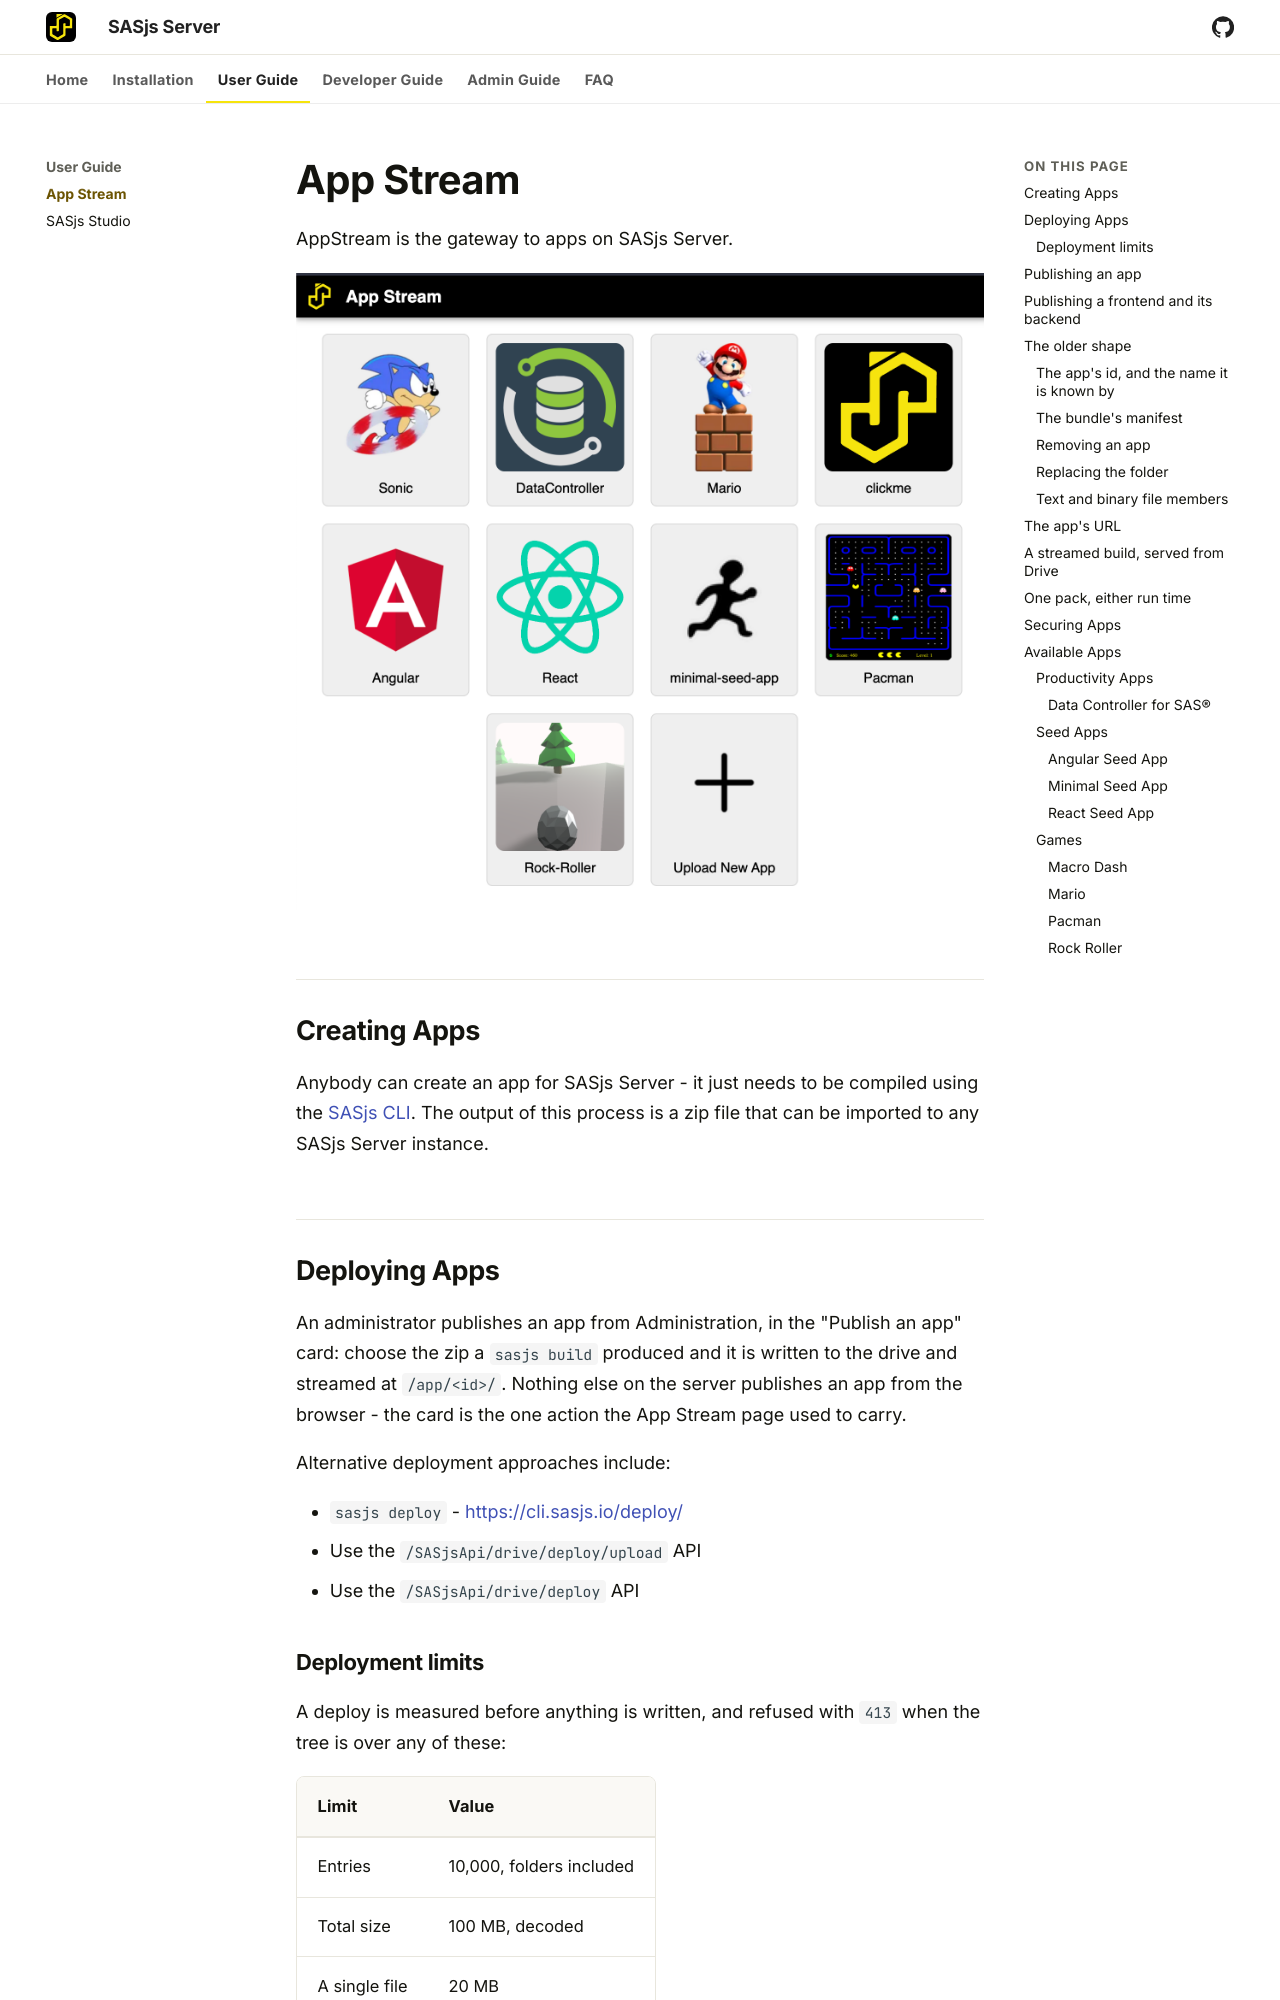

repository: sasjs/server · page: documentation/apps/index.html · generator: mkdocs

---
layout: article
title: Apps
description: Deploy and launch SAS Apps on the SASjs App Stream Portal
og_image: /img/apps.png
---

# App Stream

AppStream is the gateway to apps on SASjs Server.

![The SASjs App Stream portal, listing the apps a user can launch](img/apps.png){ width="1608" height="1490" loading="lazy" decoding="async" }

## Creating Apps

Anybody can create an app for SASjs Server - it just needs to be compiled using the [SASjs CLI](https://cli.sasjs.io/compile).  The output of this process is a zip file that can be imported to any SASjs Server instance.

## Deploying Apps

An administrator publishes an app from Administration, in the "Publish an app" card: choose the zip a `sasjs build` produced and it is written to the drive and streamed at `/app/<id>/`. Nothing else on the server publishes an app from the browser - the card is the one action the App Stream page used to carry.

Alternative deployment approaches include:

* `sasjs deploy` - [https://cli.sasjs.io/deploy/](https://cli.sasjs.io/deploy/)
* Use the `/SASjsApi/drive/deploy/upload` API
* Use the `/SASjsApi/drive/deploy` API

### Deployment limits

A deploy is measured before anything is written, and refused with `413` when the tree is over any of these:

| Limit | Value |
| --- | --- |
| Entries | 10,000, folders included |
| Total size | 100 MB, decoded |
| A single file | 20 MB |

The refusal names the limit and the figure it reached, for example `The file tree exceeds the deploy limit: 10001 entries (maximum 10000).` Nothing is written before the checks pass, so a refused deploy leaves the drive exactly as it was.

Sizes are decoded bytes. A file member travels as its own text, or as base64 when it says `encoding: "base64"` - four characters for every three bytes - so a tree at the total limit with binary members is up to a third larger on the wire than on the drive, and the transport admits that much. `POST /SASjsApi/drive/deploy/upload` applies the same limits to the tree it unpacks from the archive, not to the archive itself.

Member names are checked in the same pass: a name carrying `/`, `\` or `..` would write outside the deployment folder, so the tree is refused with `400` instead.

A file that is not an archive is refused with `400` before it is read, and the refusal names the file and quotes what it holds: `The file "server.json.zip" is not a zip archive: it begins with "------formdata-undici-...", where a zip archive begins with the four bytes "PK\x03\x04".` A download served under a `.zip` name is not always one - a release asset uploaded as the multipart body that carried it begins with the form boundary - and an archive that begins with the signature but cannot be read keeps the reader's own reason, attached to the file's name. Both are `400`, because the request is what needs correcting. A file that stops inside the signature is refused as what it is, with the number of bytes it holds.
